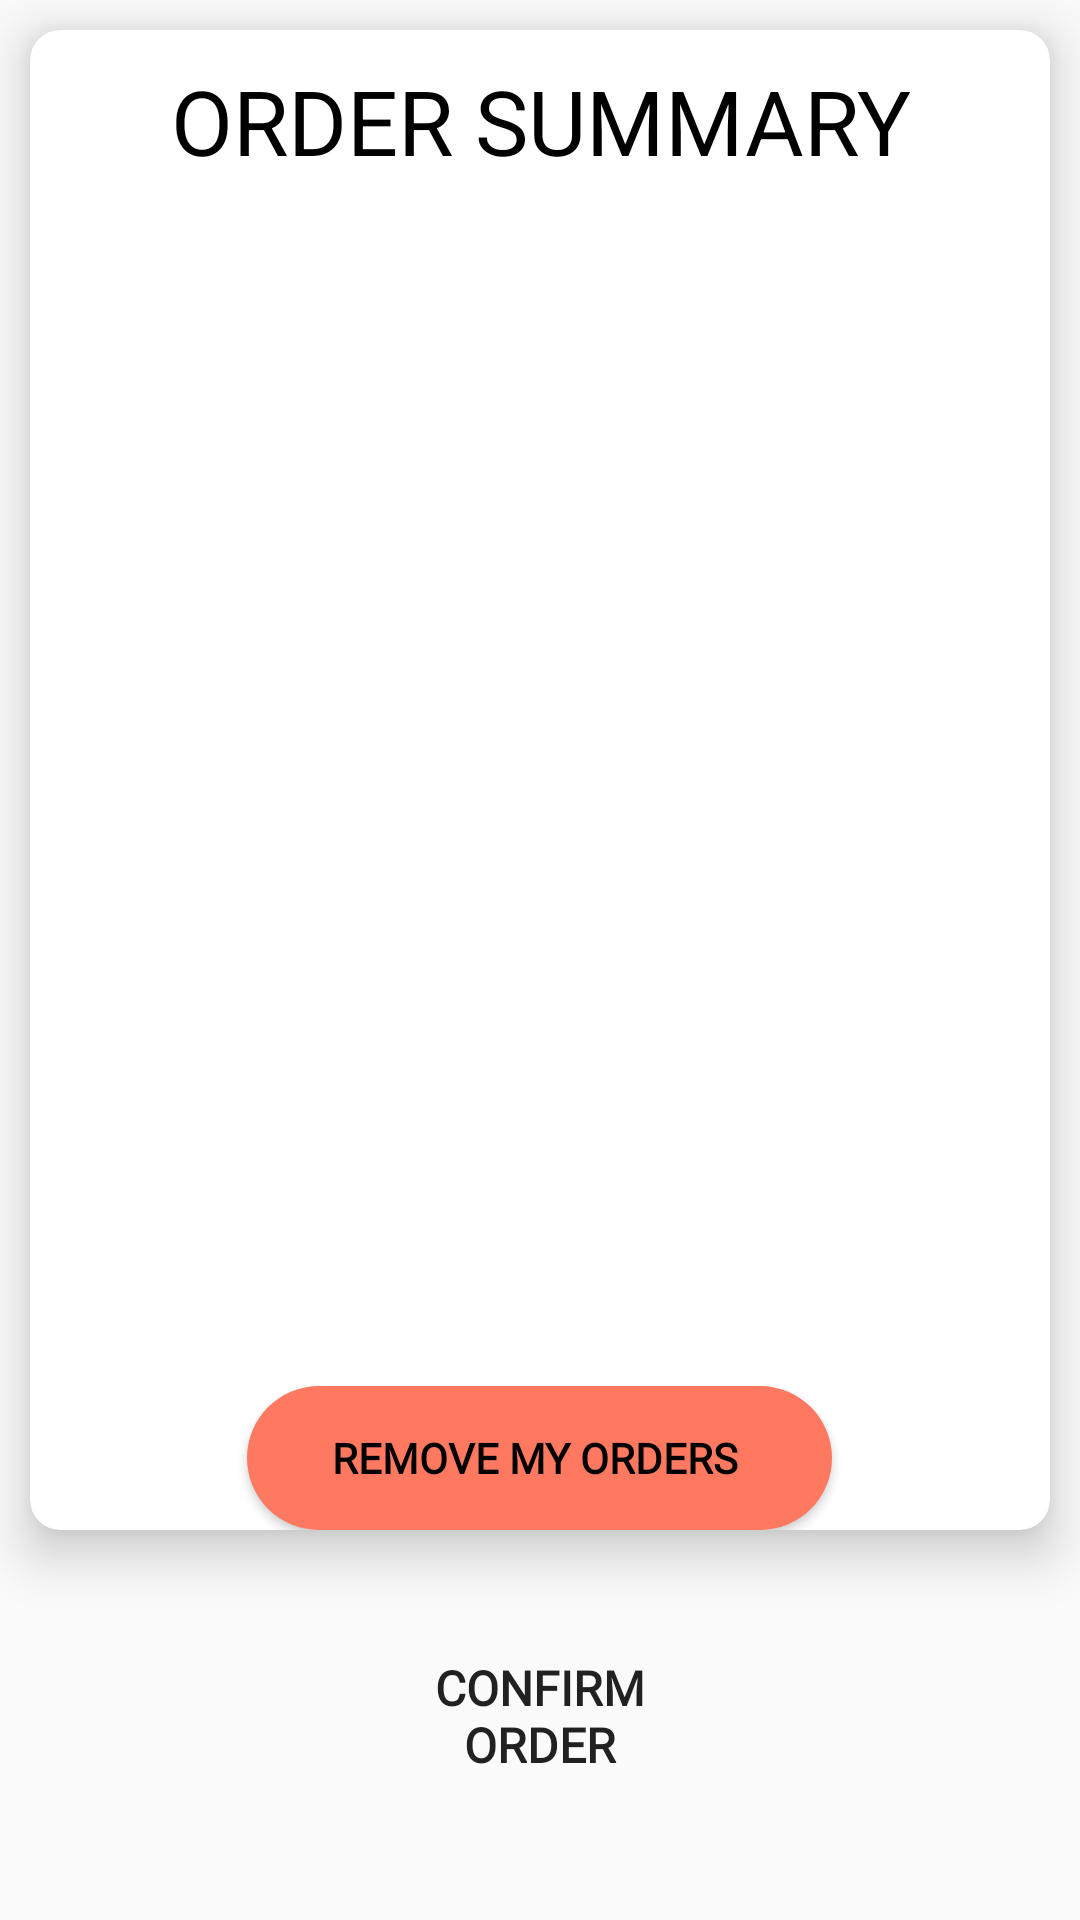

Reconstruct the res/layout file that produces this screen, plus the resources it refers to.
<!-- AndroidManifest.xml: application theme Theme.DesignApp_Final -->
<!-- res/layout/activity_summary.xml -->
<?xml version="1.0" encoding="utf-8"?>
<RelativeLayout xmlns:android="http://schemas.android.com/apk/res/android"
    xmlns:app="http://schemas.android.com/apk/res-auto"
    xmlns:tools="http://schemas.android.com/tools"
    android:layout_width="match_parent"
    android:layout_height="match_parent"
    tools:context=".SummaryActivity">


    <androidx.cardview.widget.CardView
        android:layout_width="match_parent"
        android:layout_height="500dp"
        app:cardCornerRadius="10dp"
        app:cardElevation="10dp"
        android:layout_margin="10dp">

        <RelativeLayout
            android:layout_width="match_parent"
            android:layout_height="match_parent">

            <TextView
                android:layout_width="match_parent"
                android:layout_height="wrap_content"
                android:gravity="center"
                android:layout_marginTop="10dp"
                android:textSize="30sp"
                android:id="@+id/orderSummary"
                android:textColor="@color/black"
                android:text="ORDER SUMMARY"/>


            <ListView
                android:id="@+id/orderList"
                android:layout_width="match_parent"
                android:layout_height="match_parent"
                android:paddingTop="40dp" />

            <Button
                android:id="@+id/btnCclearDb"
                android:layout_width="195dp"
                android:layout_height="wrap_content"
                android:layout_alignParentBottom="true"
                android:layout_centerInParent="true"
                android:layout_marginLeft="30dp"
                android:layout_marginRight="30dp"
                android:layout_marginBottom="0dp"
                android:background="@drawable/curve_btn"
                android:fontFamily="@font/arbutus_slab"
                android:text="Remove My Orders "
                android:textColor="@color/black"
                android:textStyle="bold" />
        </RelativeLayout>



    </androidx.cardview.widget.CardView>

    <Button
        android:id="@+id/btnOrder"
        android:layout_width="171dp"
        android:layout_height="wrap_content"

        android:layout_alignParentStart="true"
        android:layout_alignParentEnd="true"
        android:layout_alignParentBottom="true"
        android:layout_marginStart="120dp"
        android:layout_marginTop="56dp"
        android:layout_marginEnd="120dp"
        android:layout_marginBottom="44dp"
        android:background="@drawable/side_nav_bar"
        android:fontFamily="@font/arbutus_slab"
        android:text="Confirm Order"
        android:textSize="16sp"
        android:textStyle="bold" />

</RelativeLayout>
<!-- resources referenced by this layout -->
<resources>
  <color name="black">#FF000000</color>
  <!-- drawable curve_btn (drawable) -->
  <?xml version="1.0" encoding="utf-8"?>
  <shape xmlns:android="http://schemas.android.com/apk/res/android">
  <solid android:color="#ff7961"/>
      <corners
          android:topRightRadius="45dp"
          android:topLeftRadius="45dp"
          android:bottomLeftRadius="45dp"
          android:bottomRightRadius="45dp"
          />
  </shape>
  <style name="Theme.DesignApp_Final" parent="Theme.AppCompat.DayNight.NoActionBar">
          
          <item name="colorPrimary">@color/purple_500</item>
          <item name="colorPrimaryVariant">@color/purple_700</item>
          <item name="colorOnPrimary">@color/white</item>
          
          <item name="colorSecondary">@color/teal_200</item>
          <item name="colorSecondaryVariant">@color/teal_700</item>
          <item name="colorOnSecondary">@color/black</item>
          
          <item name="android:statusBarColor">?attr/colorPrimaryVariant</item>
          
      </style>
  <color name="purple_500">#FF6200EE</color>
  <color name="purple_700">#FF3700B3</color>
  <color name="white">#FFFFFFFF</color>
  <color name="teal_200">#FF03DAC5</color>
  <color name="teal_700">#FF018786</color>
</resources>
